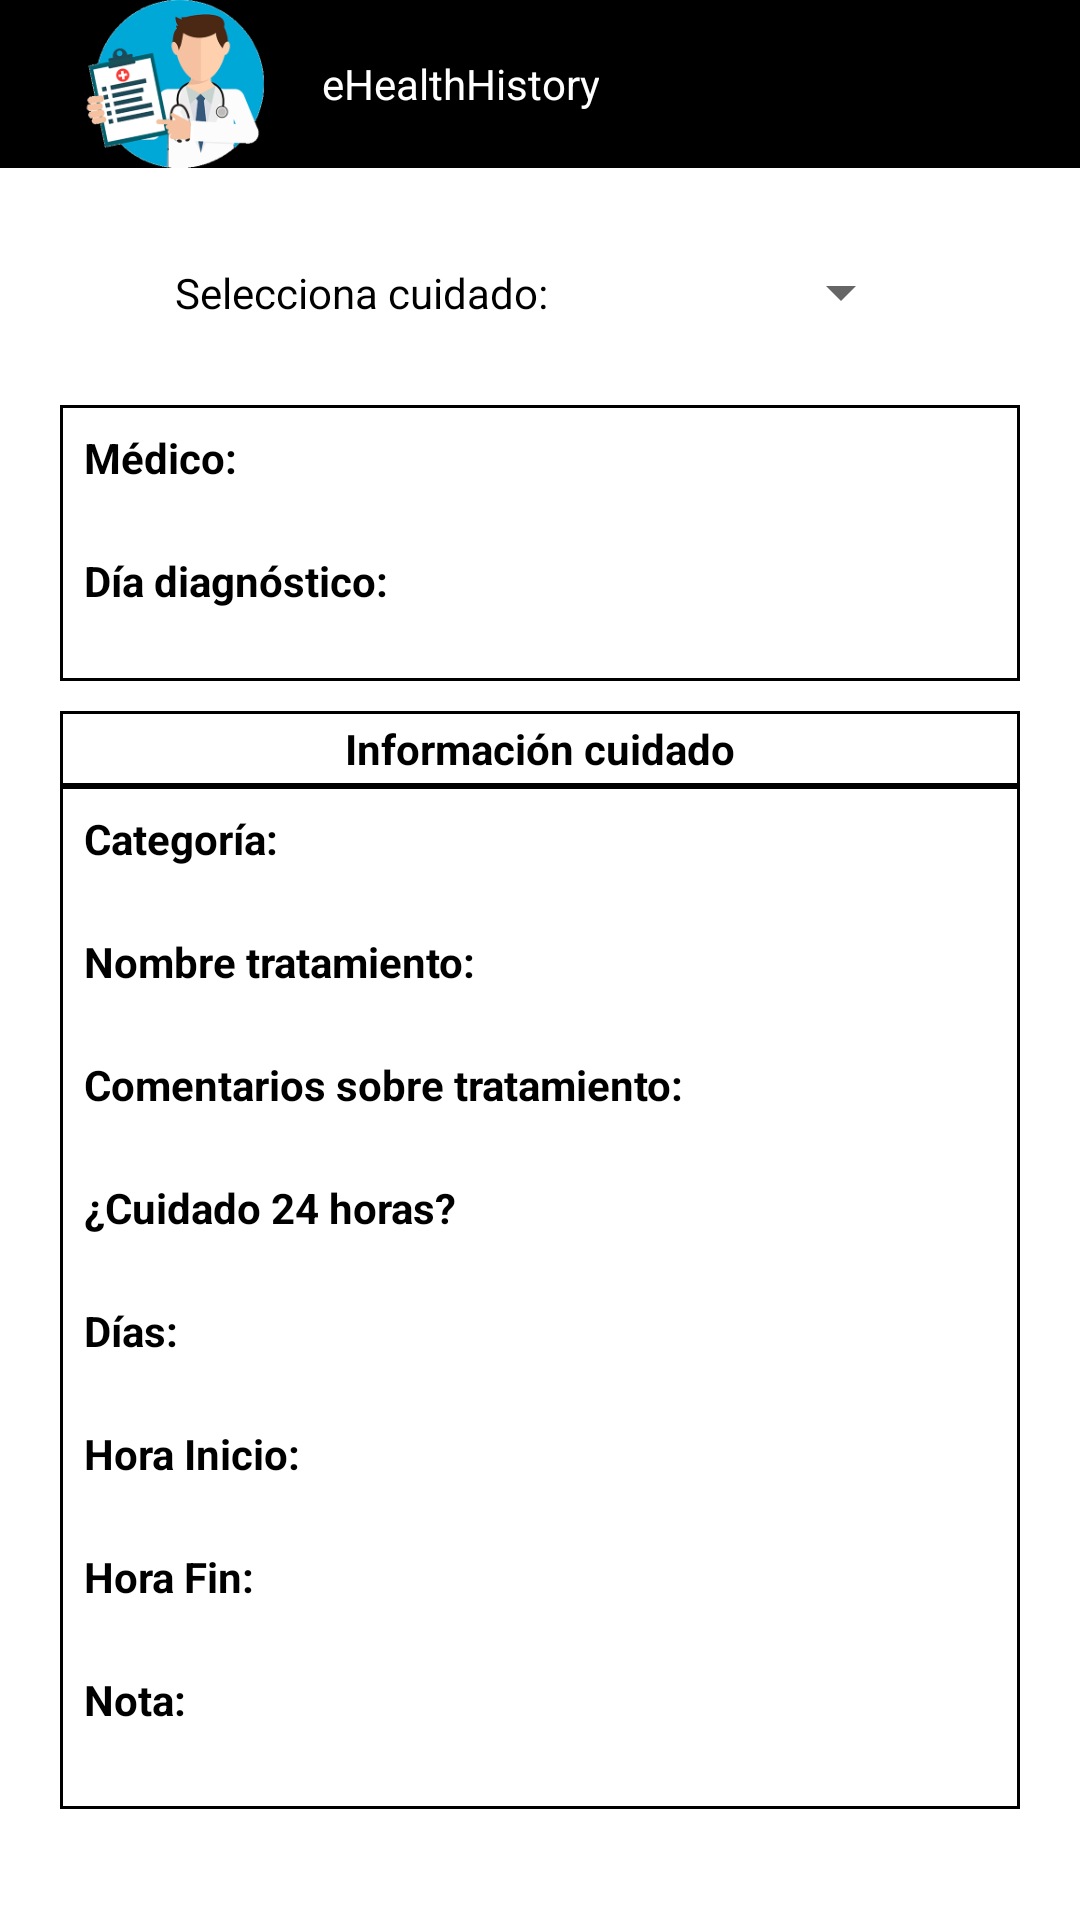

Write the Android layout XML for this screen, with the resource values it uses.
<!-- AndroidManifest.xml: application theme Theme.EHealthHistory -->
<!-- res/layout/footballer_view_healthcareservices.xml -->
<?xml version="1.0" encoding="utf-8"?>
<androidx.constraintlayout.widget.ConstraintLayout xmlns:android="http://schemas.android.com/apk/res/android"
    xmlns:tools="http://schemas.android.com/tools"
    android:layout_width="match_parent"
    android:layout_height="match_parent"
    tools:context=".UserInterface.Foootballer.UIFootballerHealthCares">

    <include
        android:id="@+id/include"
        layout="@layout/activity_base"/>

    <ScrollView
        android:layout_width="match_parent"
        android:layout_height="match_parent"
        android:layout_marginTop="55dp"
        android:layout_marginHorizontal="20dp">

        <LinearLayout
            android:layout_width="match_parent"
            android:layout_height="wrap_content"
            android:orientation="vertical" >


            <TableLayout
                android:layout_marginTop="30dp"
                android:layout_width="match_parent"
                android:layout_height="match_parent"
                android:layout_marginBottom="15dp"
                android:stretchColumns="*">

                <TableRow
                    android:layout_width="match_parent"
                    android:layout_height="match_parent"
                    tools:ignore="UselessParent">

                    <TextView
                        android:id="@+id/TextViewSelectHealthCare"
                        android:padding="3dp"
                        android:layout_gravity="center"
                        android:text="@string/selectHealthCare_textView" />

                    <Spinner
                        android:id="@+id/spinnerHealthCare"
                        android:layout_width="match_parent"
                        android:layout_gravity="center"
                        android:layout_height="wrap_content" />
                </TableRow>
            </TableLayout>

        <LinearLayout
            android:layout_width="match_parent"
            android:layout_height="match_parent"
            android:background="@drawable/borders"
            android:padding="5dp"
            android:layout_marginTop="10dp"
            android:orientation="vertical" >

            <TextView
                android:id="@+id/TextViewHealthCareCareTeam"
                android:layout_width="match_parent"
                android:layout_height="wrap_content"
                android:layout_marginTop="3dp"
                android:layout_marginStart="3dp"
                android:text="@string/healthCareCareTeam_textView"
                android:textStyle="bold" />

            <TextView
                android:id="@+id/healthCareCareTeam"
                android:layout_width="match_parent"
                android:layout_marginStart="3dp"
                android:layout_height="wrap_content" />

            <TextView
                android:id="@+id/TextViewHealthCareDay"
                android:layout_marginTop="3dp"
                android:layout_marginStart="3dp"                        android:layout_width="match_parent"
                android:layout_height="wrap_content"
                android:textStyle="bold"
                android:text="@string/healthCareDay_textView" />

            <TextView
                android:id="@+id/healthCareDay"
                android:layout_width="match_parent"
                android:layout_marginStart="3dp"
                android:layout_height="wrap_content" />
        </LinearLayout>

            <TableLayout
                android:layout_marginTop="10dp"
                android:background="@drawable/borders"
                android:layout_width="match_parent"
                android:layout_height="match_parent"
                android:stretchColumns="*">

                <TableRow
                    android:layout_width="match_parent"
                    android:layout_height="match_parent"
                    tools:ignore="UselessParent">

                    <TextView
                        android:id="@+id/TextViewHealthCareInfo"
                        android:padding="3dp"
                        android:layout_gravity="center"
                        android:text="@string/healthCareInfo_textView"
                        android:textStyle="bold" />

                </TableRow>
            </TableLayout>


            <LinearLayout
                android:layout_width="match_parent"
                android:layout_height="match_parent"
                android:background="@drawable/borders"
                android:padding="5dp"
                android:layout_marginBottom="20dp"
                android:orientation="vertical" >

                <TextView
                    android:id="@+id/TextViewHealthCareCategory"
                    android:layout_width="match_parent"
                    android:layout_height="wrap_content"
                    android:layout_marginTop="3dp"
                    android:layout_marginStart="3dp"                    android:text="@string/healthCareCategory_textView"
                    android:textStyle="bold" />

                    <TextView
                        android:id="@+id/healthCareCategory"
                        android:layout_width="match_parent"
                        android:layout_marginStart="3dp"
                        android:layout_height="wrap_content" />

                    <TextView
                        android:id="@+id/TextViewHealthCareName"
                        android:layout_marginTop="3dp"
                        android:layout_marginStart="3dp"                        android:layout_width="match_parent"
                        android:layout_height="wrap_content"
                        android:textStyle="bold"
                        android:text="@string/healthCareName_textView" />

                    <TextView
                        android:id="@+id/healthCareName"
                        android:layout_width="match_parent"
                        android:layout_marginStart="3dp"
                        android:layout_height="wrap_content" />

                    <TextView
                        android:id="@+id/TextViewHealthCareCommentary"
                        android:layout_marginTop="3dp"
                        android:layout_marginStart="3dp"                        android:layout_width="match_parent"
                        android:layout_height="wrap_content"
                        android:textStyle="bold"
                        android:text="@string/healthCareCommentary_textView" />

                    <TextView
                        android:id="@+id/healthCareCommentary"
                        android:layout_width="match_parent"
                        android:layout_marginStart="3dp"
                        android:layout_height="wrap_content" />

                    <TextView
                        android:id="@+id/TextViewHealthCareAllDay"
                        android:layout_marginTop="3dp"
                        android:layout_marginStart="3dp"                        android:layout_width="match_parent"
                        android:layout_height="wrap_content"
                        android:textStyle="bold"
                        android:text="@string/healthCareAllDay_textView" />

                    <TextView
                        android:id="@+id/healthCareAllDay"
                        android:layout_width="match_parent"
                        android:layout_marginStart="3dp"
                        android:layout_height="wrap_content"/>


                <TextView
                    android:id="@+id/TextViewHealthCareDays"
                    android:layout_marginTop="3dp"
                    android:layout_marginStart="3dp"                    android:layout_width="match_parent"
                    android:layout_height="wrap_content"
                    android:textStyle="bold"
                    android:text="@string/healthCareDays_textView" />

                <TextView
                    android:id="@+id/healthCareDays"
                    android:layout_width="match_parent"
                    android:layout_marginStart="3dp"
                    android:layout_height="wrap_content"/>

                    <TextView
                        android:id="@+id/TextViewHealthCareHoraInicio"
                        android:layout_marginTop="3dp"
                        android:layout_marginStart="3dp"                        android:layout_width="match_parent"
                        android:layout_height="wrap_content"
                        android:textStyle="bold"
                        android:text="@string/healthCareHoraInicio_textView" />

                    <TextView
                        android:id="@+id/healthCareHoraInicio"
                        android:layout_width="match_parent"
                        android:layout_marginStart="3dp"
                        android:layout_height="wrap_content" />

                    <TextView
                        android:id="@+id/TextViewHealthCareHoraFin"
                        android:layout_marginTop="3dp"
                        android:layout_marginStart="3dp"
                        android:layout_width="match_parent"
                        android:layout_height="wrap_content"
                        android:textStyle="bold"
                        android:text="@string/healthCareHoraFin_textView" />

                    <TextView
                        android:id="@+id/healthCareHoraFin"
                        android:layout_width="match_parent"
                        android:layout_marginStart="3dp"
                        android:layout_height="wrap_content"/>

                    <TextView
                        android:id="@+id/TextViewHealthCareNote"
                        android:layout_marginTop="3dp"
                        android:layout_marginStart="3dp"                        android:layout_width="match_parent"
                        android:layout_height="wrap_content"
                        android:textStyle="bold"
                        android:text="@string/healthCareNote_textView" />

                    <TextView
                        android:id="@+id/healthCareNote"
                        android:layout_width="match_parent"
                        android:layout_marginStart="3dp"
                        android:layout_marginBottom="3dp"
                        android:layout_height="wrap_content"/>
            </LinearLayout>

        </LinearLayout>
    </ScrollView>

</androidx.constraintlayout.widget.ConstraintLayout>
<!-- res/layout/activity_base.xml (included above) -->
<androidx.drawerlayout.widget.DrawerLayout xmlns:tools="http://schemas.android.com/tools"
    android:id="@+id/activity_container"
    android:layout_width="match_parent"
    android:layout_height="match_parent"
    xmlns:android="http://schemas.android.com/apk/res/android"
    xmlns:app="http://schemas.android.com/apk/res-auto">

    <LinearLayout
        android:layout_width="match_parent"
        android:layout_height="match_parent"
        android:orientation="vertical">

        <androidx.appcompat.widget.Toolbar
            android:id="@+id/toolbar"
            android:layout_width="match_parent"
            android:layout_height="?actionBarSize"
            android:background="@color/black">

            <LinearLayout
                android:layout_width="match_parent"
                android:layout_height="match_parent"
                android:orientation="horizontal"
                tools:ignore="UseCompoundDrawables">

                <ImageView
                    android:id="@+id/imageView"
                    android:layout_width="66dp"
                    android:layout_height="wrap_content"
                    android:layout_marginStart="10dp"
                    android:contentDescription="@string/image_app"
                    app:srcCompat="@drawable/app_image_trans_small"/>

                <TextView
                    android:id="@+id/nameActivityBase"
                    android:layout_width="wrap_content"
                    android:layout_height="match_parent"
                    android:gravity="center"
                    android:layout_marginStart="15dp"
                    android:text="@string/nameBaseActivity"
                    android:textColor="@color/white" />


            </LinearLayout>
        </androidx.appcompat.widget.Toolbar>

    </LinearLayout>
</androidx.drawerlayout.widget.DrawerLayout>
<!-- resources referenced by this layout -->
<resources>
  <color name="black">#FF000000</color>
  <color name="white">#FFFFFFFF</color>
  <!-- drawable app_image_trans_small: png bitmap (drawable, 25544 bytes) -->
  <!-- drawable borders (drawable) -->
  <?xml version="1.0" encoding="utf-8"?>
  <shape
      xmlns:android="http://schemas.android.com/apk/res/android"
      android:shape= "rectangle">
      <stroke android:width="1dp"/>
  
  </shape>
  <string name="healthCareAllDay_textView">¿Cuidado 24 horas?</string>
  <string name="healthCareCareTeam_textView">Médico:</string>
  <string name="healthCareCategory_textView">Categoría:</string>
  <string name="healthCareCommentary_textView">Comentarios sobre tratamiento:</string>
  <string name="healthCareDay_textView">Día diagnóstico:</string>
  <string name="healthCareDays_textView">Días:</string>
  <string name="healthCareHoraFin_textView">Hora Fin:</string>
  <string name="healthCareHoraInicio_textView">Hora Inicio:</string>
  <string name="healthCareInfo_textView">Información cuidado</string>
  <string name="healthCareName_textView">Nombre tratamiento:</string>
  <string name="healthCareNote_textView">Nota:</string>
  <string name="image_app">"Imagen de la aplicación"</string>
  <string name="nameBaseActivity"> eHealthHistory </string>
  <string name="selectHealthCare_textView">Selecciona cuidado:</string>
  <style name="Theme.EHealthHistory" parent="Theme.MaterialComponents.DayNight.DarkActionBar">
          
          <item name="colorPrimary">@color/black</item>
          <item name="colorPrimaryVariant">@color/black</item>
          <item name="colorOnPrimary">@color/white</item>
  
          
          <item name="colorSecondary">@color/teal_200</item>
          <item name="colorSecondaryVariant">@color/teal_700</item>
          <item name="colorOnSecondary">@color/white</item>
  
          
          <item name="android:statusBarColor" tools:targetApi="l">?attr/colorPrimaryVariant</item>
  
          
          <item name="android:textColor" tools:targetApi="l">?attr/colorPrimaryVariant</item>
          <item name="android:shape">@color/dark_blue</item>
  
  
      </style>
  <color name="teal_200">#FF03DAC5</color>
  <color name="teal_700">#FF018786</color>
  <color name="dark_blue">#252850</color>
</resources>
